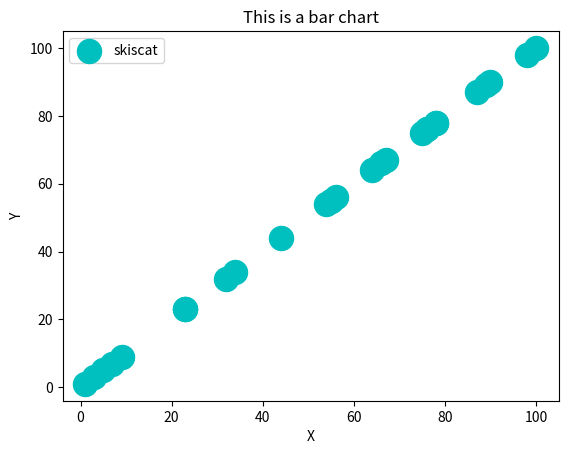

This figure's Python source:
import matplotlib.pyplot as plt

population_ages = [1, 3, 5, 7, 9, 23, 32, 44, 55, 76, 78, 98, 76, 78, 89, 90, 100, 23, 54, 56, 66, 55, 87, 67, 75, 64,
                   34]
number = [1, 3, 5, 7, 9, 23, 32, 44, 55, 76, 78, 98, 76, 78, 89, 90, 100, 23, 54, 56, 66, 55, 87, 67, 75, 64,
          34]
plt.scatter(population_ages, number, label='skiscat', color='c', s=300, marker='o')

plt.title("This is a bar chart")
plt.xlabel('X')
plt.ylabel('Y')
plt.legend()
plt.show()
